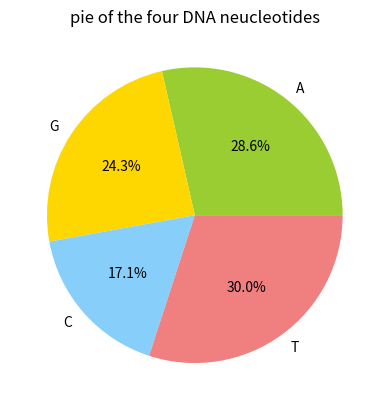

Write the Python code that produced this figure.
# -*- coding: utf-8 -*-
"""
Created on Wed Mar 20 09:22:30 2019

[redacted]
"""

from matplotlib import pyplot as plt
DNA = "AGCTTTTCATTCTGACTGCAACGGGCAATATGTCTCTGTGTGGATTAAAAAAAGAGTGTCTGATAGCAGC"
A = DNA.count("A", 0, len(DNA))
G = DNA.count("G", 0, len(DNA))
C = DNA.count("C", 0, len(DNA))
T = len(DNA) - A - G - C
sizes = [A,G,C,T]
labels = ["A","G","C","T"]
colors='yellowgreen','gold','lightskyblue','lightcoral'
plt.title("pie of the four DNA neucleotides")
plt.pie(sizes, labels=labels, colors=colors, autopct='%1.1f%%')